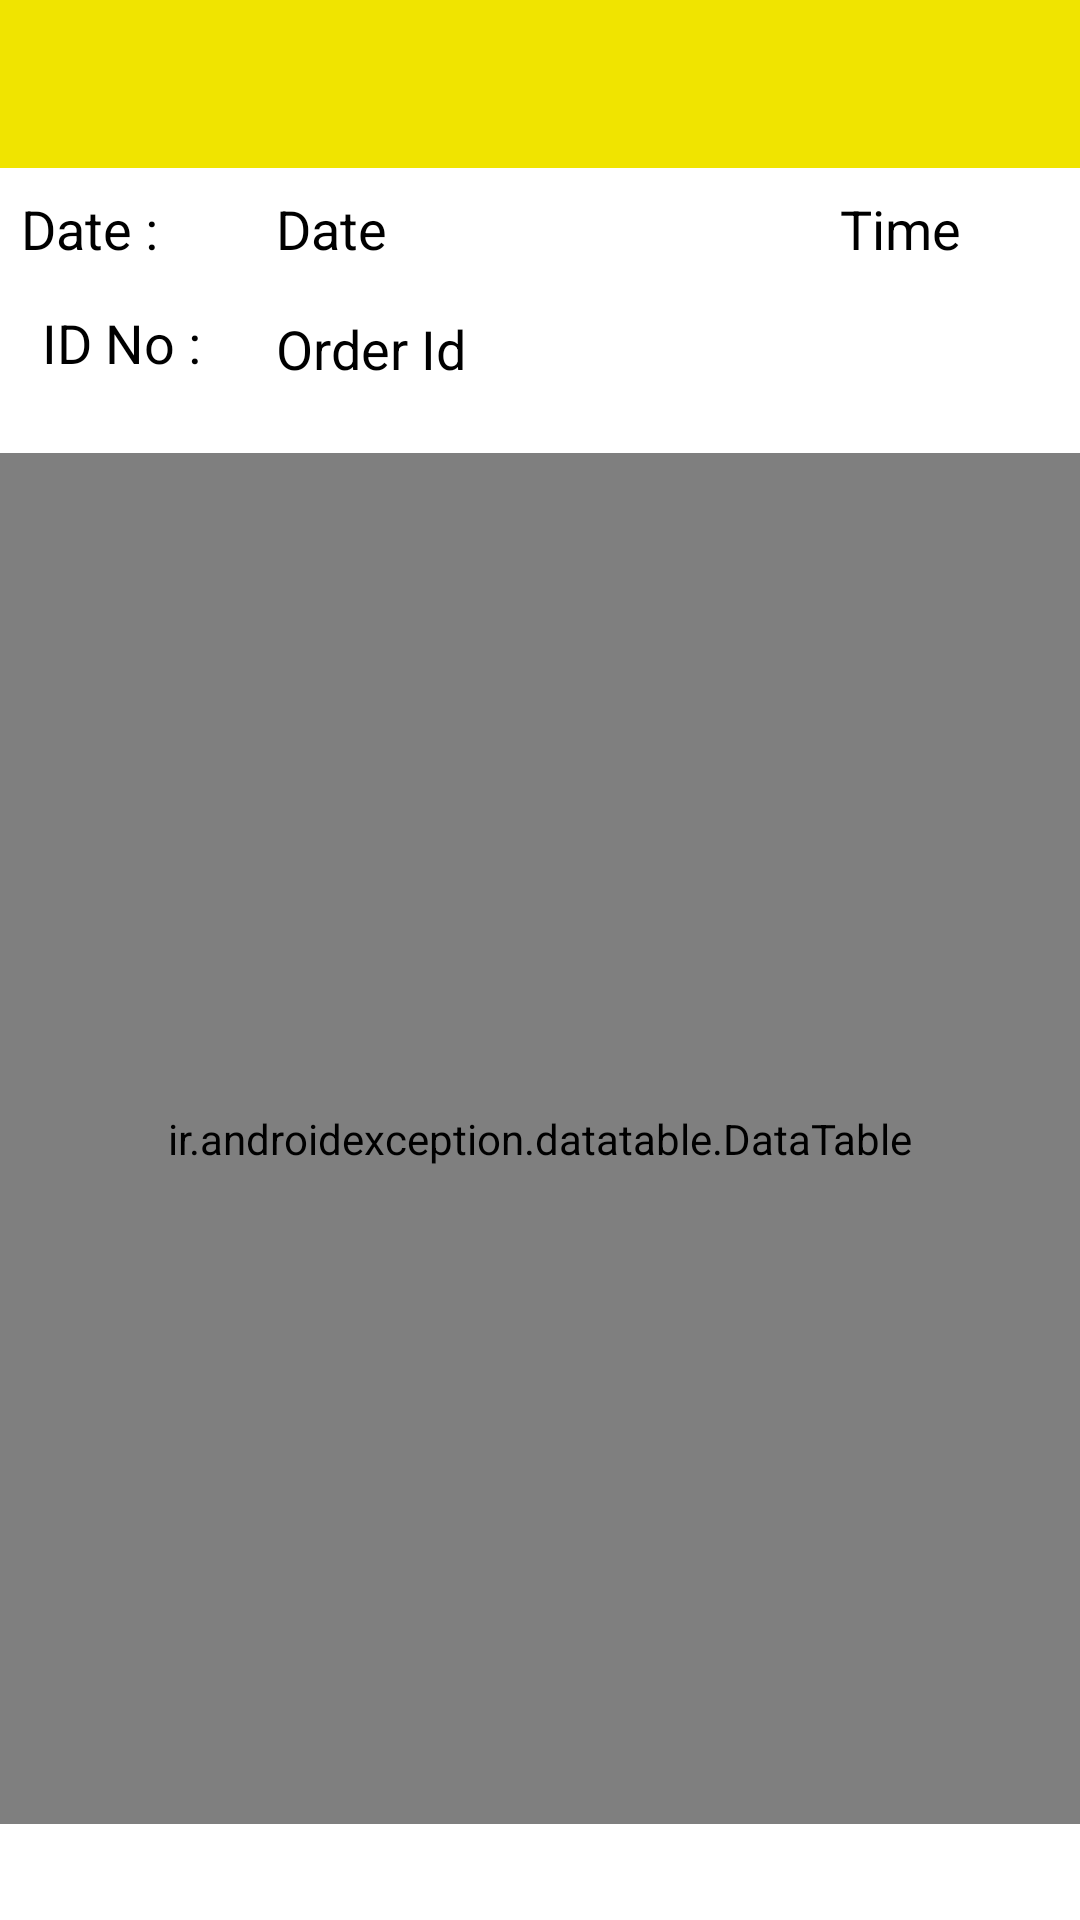

The Android layout XML behind this screen, and the referenced resources:
<!-- AndroidManifest.xml: application theme Theme.BookShoppAdminApp -->
<!-- res/layout/activity_view_orders.xml -->
<?xml version="1.0" encoding="utf-8"?>
<androidx.constraintlayout.widget.ConstraintLayout xmlns:android="http://schemas.android.com/apk/res/android"
    xmlns:app="http://schemas.android.com/apk/res-auto"
    xmlns:tools="http://schemas.android.com/tools"
    android:id="@+id/view_orders_layout"
    android:layout_width="match_parent"
    android:layout_height="match_parent"
    tools:context=".UI.ViewOrders">


    <com.google.android.material.appbar.AppBarLayout
        android:id="@+id/appBarLayout2"
        android:layout_width="match_parent"
        android:layout_height="wrap_content"
        app:layout_constraintEnd_toEndOf="parent"
        app:layout_constraintStart_toStartOf="parent"
        app:layout_constraintTop_toTopOf="parent">

        <include layout="@layout/toolbar_layout" />
    </com.google.android.material.appbar.AppBarLayout>

    <TextView
        android:id="@+id/order_date"
        android:layout_width="152dp"
        android:layout_height="28dp"
        android:layout_marginStart="92dp"
        android:layout_marginTop="8dp"
        android:text="Date"
        android:textColor="@color/black"
        android:textSize="18sp"
        app:layout_constraintStart_toStartOf="parent"
        app:layout_constraintTop_toBottomOf="@+id/appBarLayout2" />

    <TextView
        android:id="@+id/order_time"
        android:layout_width="124dp"
        android:layout_height="26dp"
        android:layout_marginStart="36dp"
        android:layout_marginTop="8dp"
        android:text="Time"
        android:textColor="@color/black"
        android:textSize="18sp"
        app:layout_constraintStart_toEndOf="@+id/order_date"
        app:layout_constraintTop_toBottomOf="@+id/appBarLayout2" />

    <TextView
        android:id="@+id/orderID"
        android:layout_width="152dp"
        android:layout_height="26dp"
        android:layout_marginStart="92dp"
        android:layout_marginTop="12dp"
        android:text="Order Id"
        android:textColor="@color/black"
        android:textSize="18sp"
        app:layout_constraintStart_toStartOf="parent"
        app:layout_constraintTop_toBottomOf="@+id/order_date" />


    <ir.androidexception.datatable.DataTable
        android:id="@+id/data_table"
        android:layout_width="396dp"
        android:layout_height="457dp"
        android:layout_below="@+id/oldPrintBtn"
        android:layout_marginStart="4dp"
        android:layout_marginTop="21dp"
        android:layout_marginEnd="5dp"
        app:corner_radius="8dp"
        app:direction="ltr"
        app:header_background_color="#F8DD8D"
        app:header_gravity="center"
        app:header_horizontal_padding="0dp"
        app:header_text_color="#000"
        app:header_text_size="5sp"
        app:header_vertical_padding="14dp"
        app:layout_constraintEnd_toEndOf="parent"
        app:layout_constraintStart_toStartOf="parent"
        app:layout_constraintTop_toBottomOf="@+id/orderID"
        app:persian_number="false"
        app:row_background_color="#fff"
        app:row_gravity="center"
        app:row_text_color="#000"
        app:row_text_size="4sp"
        app:row_vertical_padding="14dp"
        app:shadow="8dp" />

    <Button
        android:id="@+id/placed_btn"
        android:layout_width="311dp"
        android:layout_height="47dp"
        android:layout_marginStart="48dp"
        android:layout_marginTop="16dp"
        android:backgroundTint="#FD1807"
        android:text="Accept Order"
        android:textAllCaps="false"
        app:layout_constraintStart_toStartOf="parent"
        app:layout_constraintTop_toBottomOf="@+id/textView25" />

    <TextView
        android:id="@+id/textView25"
        android:layout_width="133dp"
        android:layout_height="26dp"
        android:layout_marginStart="136dp"
        android:layout_marginTop="32dp"
        android:text="Total Amount :"
        android:textColor="@color/black"
        android:textSize="18sp"
        app:layout_constraintStart_toStartOf="parent"
        app:layout_constraintTop_toBottomOf="@+id/data_table" />

    <TextView
        android:id="@+id/total_amount"
        android:layout_width="109dp"
        android:layout_height="23dp"
        android:layout_marginTop="32dp"
        android:layout_marginEnd="16dp"
        android:text="TextView"
        android:textColor="@color/black"
        android:textSize="18sp"
        app:layout_constraintEnd_toEndOf="parent"
        app:layout_constraintTop_toBottomOf="@+id/data_table" />

    <TextView
        android:id="@+id/textView26"
        android:layout_width="67dp"
        android:layout_height="26dp"
        android:layout_marginStart="7dp"
        android:layout_marginTop="12dp"
        android:text="ID No :"
        android:textAlignment="center"
        android:textColor="@color/black"
        android:textSize="18sp"
        app:layout_constraintStart_toStartOf="parent"
        app:layout_constraintTop_toBottomOf="@+id/textView28" />

    <TextView
        android:id="@+id/textView28"
        android:layout_width="63dp"
        android:layout_height="26dp"
        android:layout_marginStart="7dp"
        android:layout_marginTop="8dp"
        android:text="Date : "
        android:textColor="@color/black"
        android:textSize="18sp"
        app:layout_constraintStart_toStartOf="parent"
        app:layout_constraintTop_toBottomOf="@+id/appBarLayout2" />

</androidx.constraintlayout.widget.ConstraintLayout>
<!-- res/layout/toolbar_layout.xml (included above) -->
<?xml version="1.0" encoding="utf-8"?>
<androidx.appcompat.widget.Toolbar xmlns:android="http://schemas.android.com/apk/res/android"
    android:layout_width="match_parent"
    android:layout_height="?attr/actionBarSize"
    xmlns:app="http://schemas.android.com/apk/res-auto"
    android:background="?attr/colorPrimary"
    android:elevation="4dp"
    android:id="@+id/toolbar"
    app:titleTextColor="@color/black"
    android:theme="@style/ThemeOverlay.AppCompat.Dark.ActionBar" />
<!-- resources referenced by this layout -->
<resources>
  <color name="black">#FF000000</color>
  <style name="Theme.BookShoppAdminApp" parent="Theme.MaterialComponents.Light.NoActionBar">
          
          <item name="colorPrimary">@color/purple_500</item>
          <item name="colorPrimaryVariant">@color/purple_700</item>
          <item name="colorOnPrimary">@color/white</item>
          
          <item name="colorSecondary">@color/teal_200</item>
          <item name="colorSecondaryVariant">@color/teal_700</item>
          <item name="colorOnSecondary">@color/black</item>
          
          <item name="android:statusBarColor" tools:targetApi="l">?attr/colorPrimaryVariant</item>
          
      </style>
  <color name="purple_500">#f0e400</color>
  <color name="purple_700">#E4AC01</color>
  <color name="white">#FFFFFFFF</color>
  <color name="teal_200">#FF03DAC5</color>
  <color name="teal_700">#FF018786</color>
</resources>
